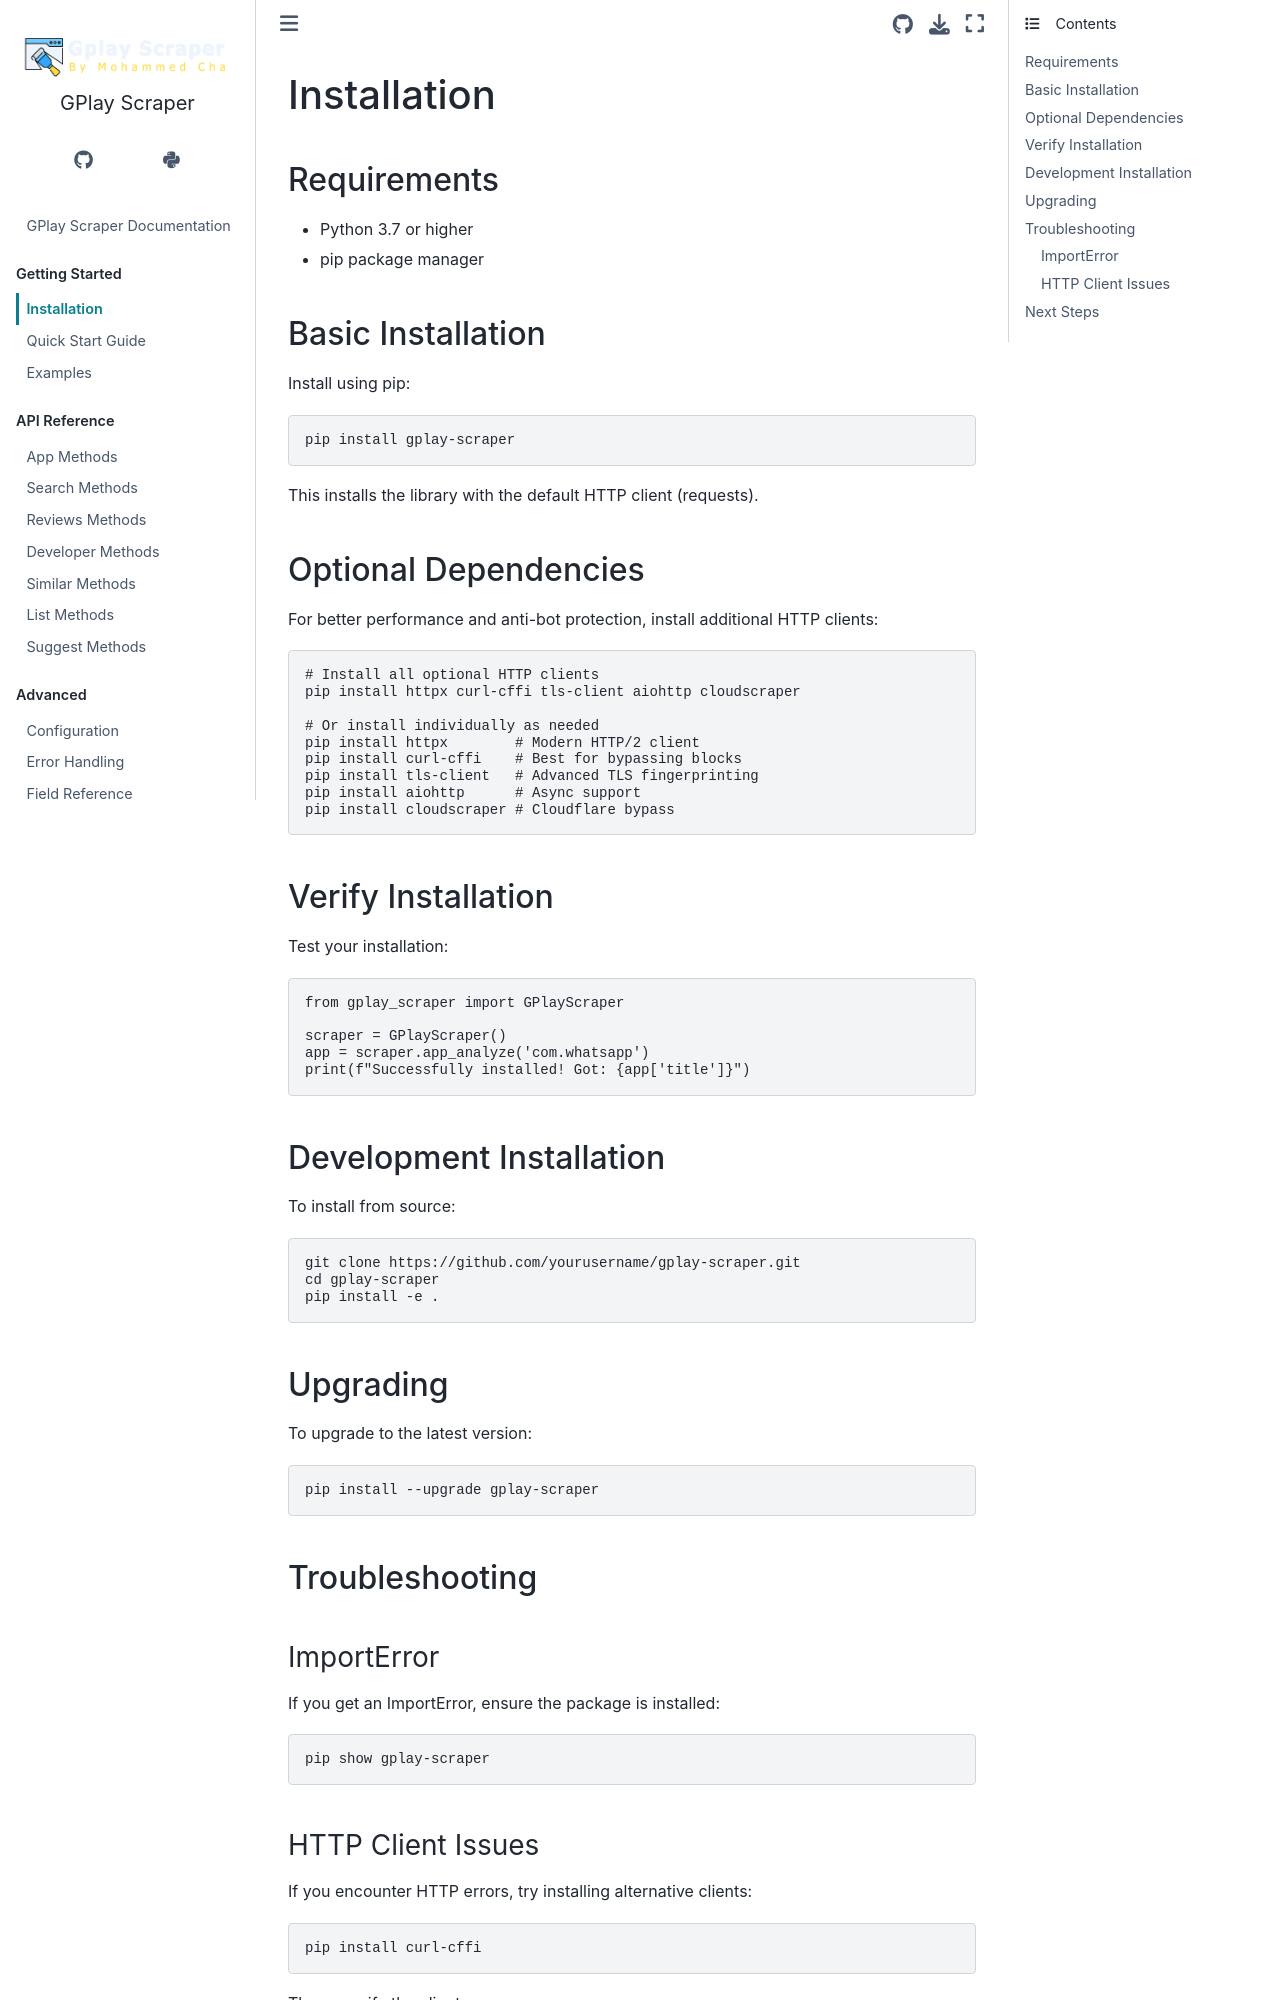

repository: Mohammedcha/gplay-scraper · page: installation.html · generator: sphinx

Installation
============

Requirements
------------

* Python 3.7 or higher
* pip package manager

Basic Installation
------------------

Install using pip:

.. code-block:: bash

   pip install gplay-scraper

This installs the library with the default HTTP client (requests).

Optional Dependencies
---------------------

For better performance and anti-bot protection, install additional HTTP clients:

.. code-block:: bash

   # Install all optional HTTP clients
   pip install httpx curl-cffi tls-client aiohttp cloudscraper

   # Or install individually as needed
   pip install httpx        # Modern HTTP/2 client
   pip install curl-cffi    # Best for bypassing blocks
   pip install tls-client   # Advanced TLS fingerprinting
   pip install aiohttp      # Async support
   pip install cloudscraper # Cloudflare bypass

Verify Installation
-------------------

Test your installation:

.. code-block:: python

   from gplay_scraper import GPlayScraper

   scraper = GPlayScraper()
   app = scraper.app_analyze('com.whatsapp')
   print(f"Successfully installed! Got: {app['title']}")

Development Installation
------------------------

To install from source:

.. code-block:: bash

   git clone https://github.com/yourusername/gplay-scraper.git
   cd gplay-scraper
   pip install -e .

Upgrading
---------

To upgrade to the latest version:

.. code-block:: bash

   pip install --upgrade gplay-scraper

Troubleshooting
---------------

ImportError
^^^^^^^^^^^

If you get an ImportError, ensure the package is installed:

.. code-block:: bash

   pip show gplay-scraper
